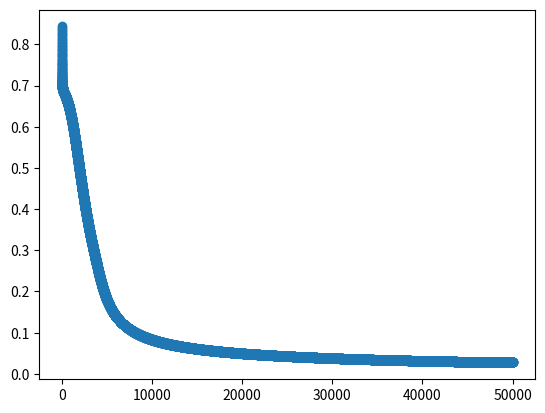

Generate this figure with matplotlib:
import numpy as np
import matplotlib.pyplot as plt

X = np.array([[0,0],[1,0],[0,1],[1,1]],float)
y = np.array([[0],[1],[1],[0]])

m = X.shape[0]
n = X.shape[1]
hidden = 8
alpha = 0.03

def sigmoid(z,deriv = False):
    sig = 1./(1+np.exp(-z))

    if deriv:
        return sig*(1-sig)
    else:
        return sig

theta1 = np.random.randn(n,hidden)
theta2 = np.random.randn(hidden,y.shape[1])

def forwardProp(X,theta1,theta2):

    a1 = X
    z1 = a1.dot(theta1)
    a2 = sigmoid(z1)
    z2 = a2.dot(theta2)
    hyp = sigmoid(z2)

    return a1,z1,a2,z2,hyp

a1,z1,a2,z2,hyp = forwardProp(X,theta1,theta2)

def get_cost(hyp,y):

    pos = (y*(np.log(hyp)))
    neg = ((1-y)*(np.log(1-hyp)))

    return (-1./m)*np.sum((pos+neg))

cost = list()
def backProp(X,theta1,theta2):

    for i in range(50000):

        a1,z1,a2,z2,hyp = forwardProp(X,theta1,theta2)

        cost.append(get_cost(hyp,y))

        dz2 = hyp-y
        dw2 = a2.T.dot(dz2*sigmoid(z2,True))
        dz1 = (dz2.dot(theta2.T)*sigmoid(z1,True))
        dw1 = a1.T.dot(dz1)

        theta1 += -alpha*dw1
        theta2 += -alpha*dw2

    return theta1,theta2

theta1,theta2 = backProp(X,theta1,theta2)
a1,z1,a2,z2,hyp = forwardProp(X,theta1,theta2)
print(hyp)

y_axis = np.array(cost)
x_axis = np.array([i for i in range(50000)])
plt.scatter(x_axis,y_axis)
plt.show()
